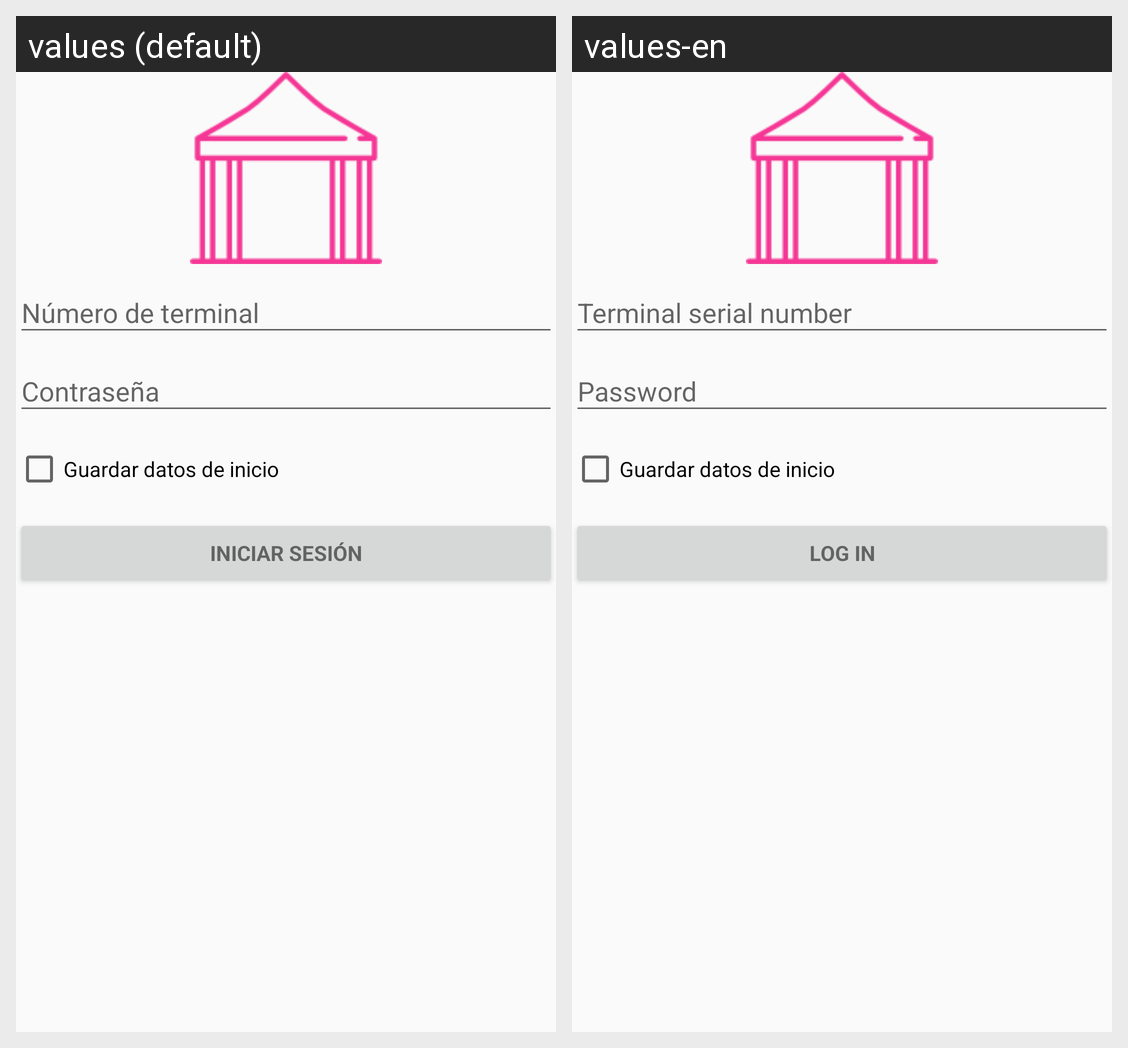

Translations of the strings shown on this Android screen, per locale in the grid:
Android screen res/layout/activity_login.xml rendered under 2 locales, left to right: values (default), values-en. Device: Nexus 5 (rendered at 1080×1920; each locale shown at half size, 540×960, under a caption strip naming it); theme Theme.AppCompat.Light.DarkActionBar.
Strings drawn on this screen, with the default value and each locale's value (text and hints the layout hard-codes, and strings that could not be matched under every locale, appear in the picture but are not listed):

action_sign_in_short
  values: Iniciar sesión
  values-en: Log in

action_sign_in
  values: Iniciar sesión
  values-en: Log in
